2-way image classification set "SOUVIK" from GitHub (KinshukP/marine-debris-classifier); label vocabulary: no plastic, plastic.

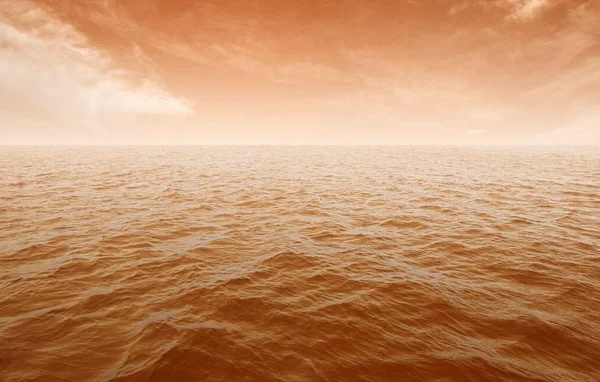
Label: no plastic

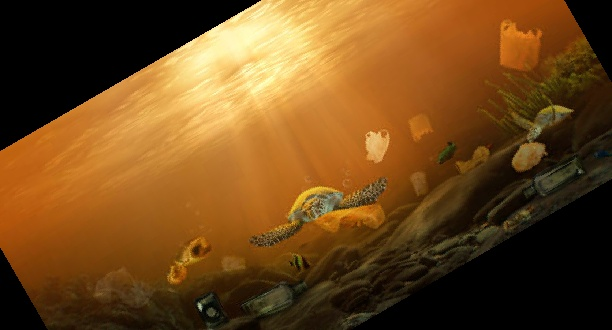
Label: plastic

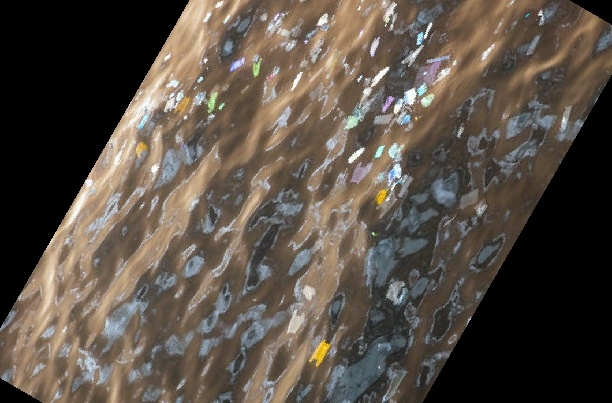
Label: plastic

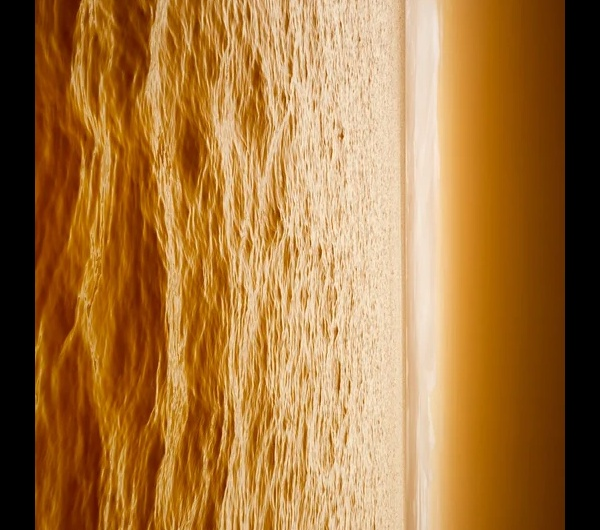
Label: no plastic

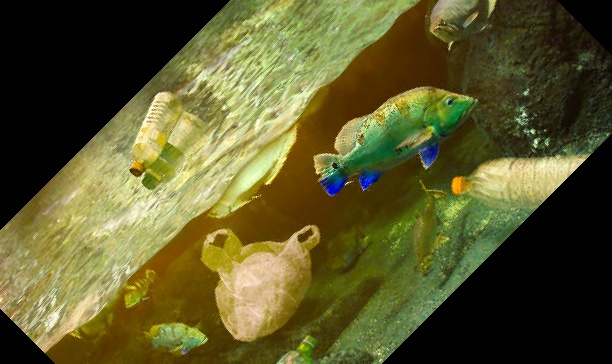
Label: plastic

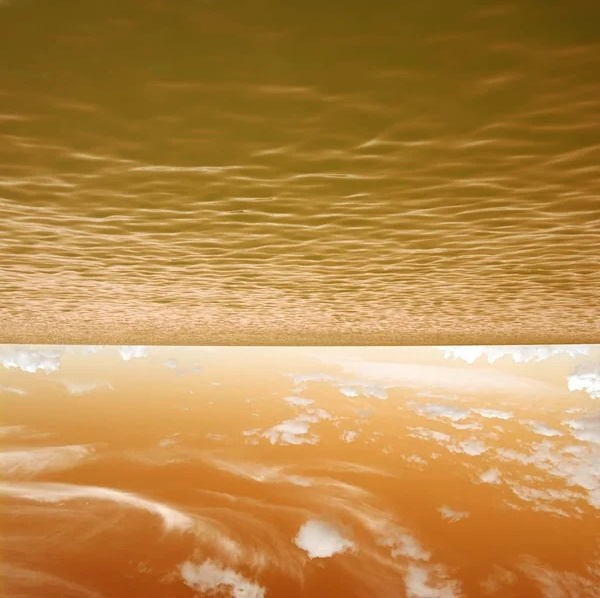
Label: no plastic
